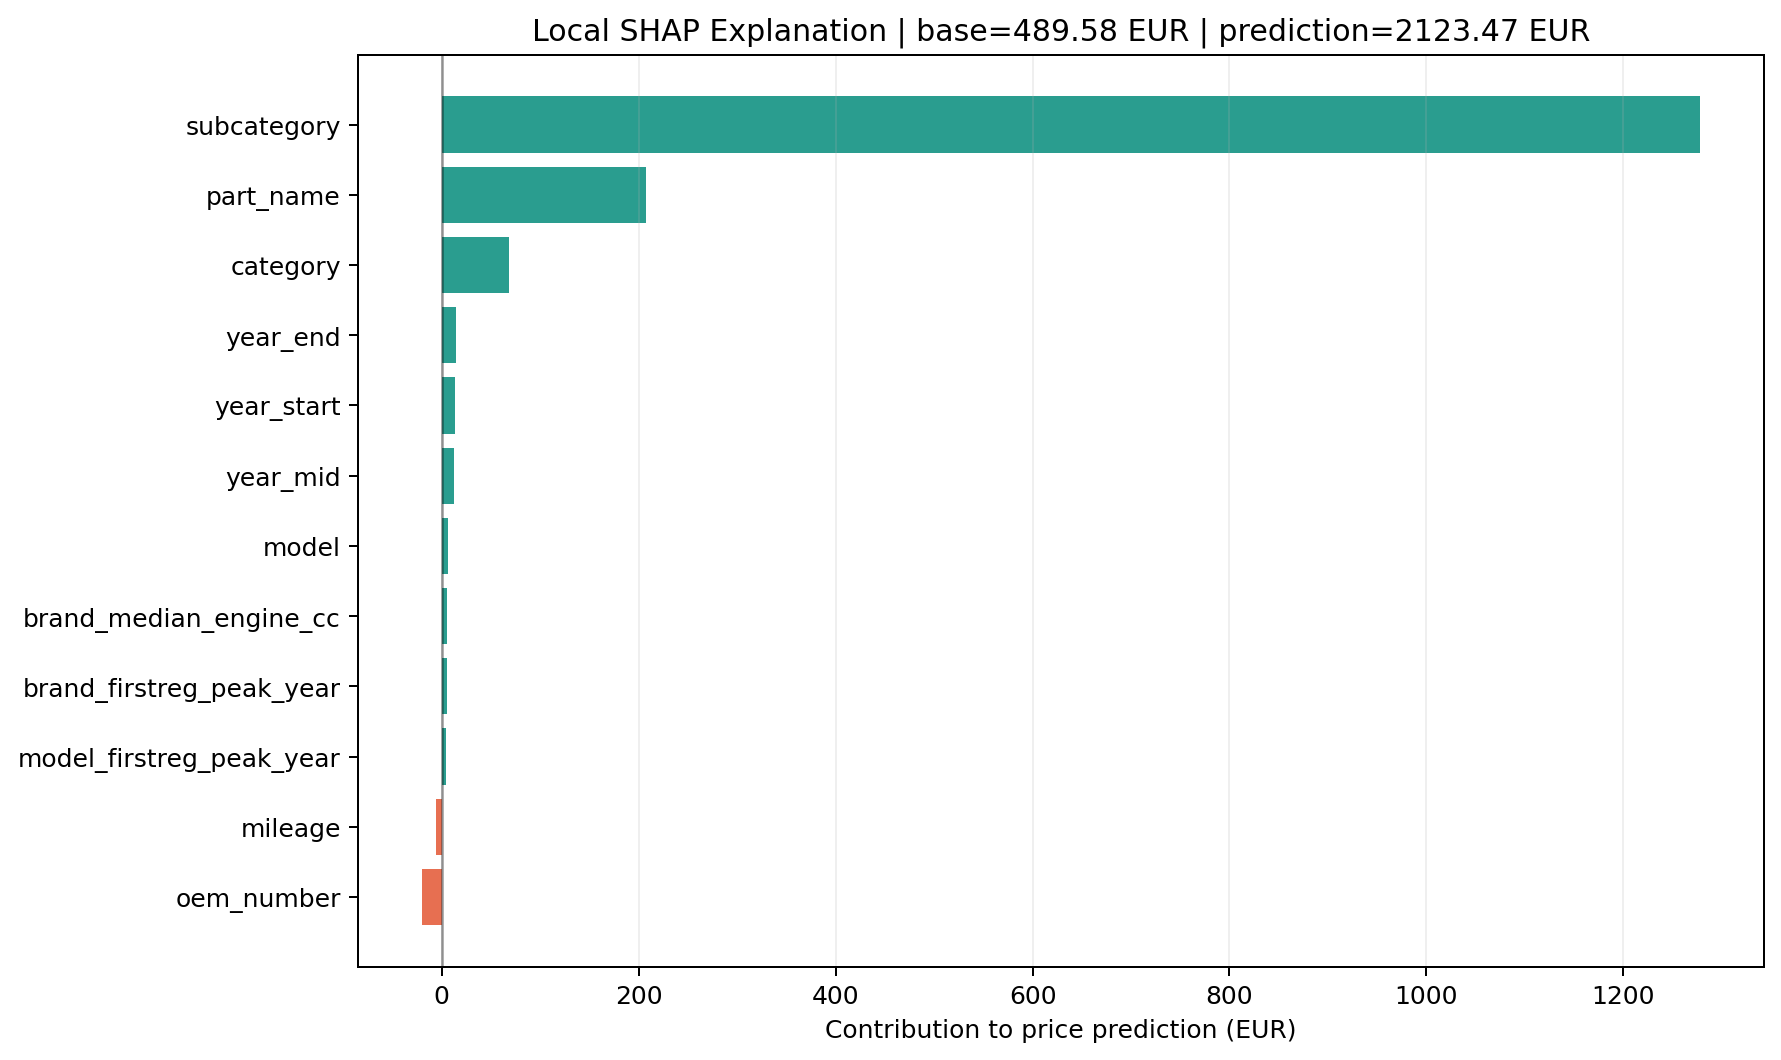

The file beside this chart, header and first rows:
feature_name, feature_value, shap_value, abs_shap_value
subcategory, gear box 6 speed, 1278, 1278
part_name, Gear Box 6 Speed - , e-, 207.5, 207.5
category, gear box / drive axle / middle axle, 67.81, 67.81
oem_number, FI10331575A, -19.86, 19.86
year_end, 2020, 14.63, 14.63
year_start, 2013, 13.15, 13.15
year_mid, 2016, 12.49, 12.49
model, golf, 6.148, 6.148
mileage, 80000, -5.844, 5.844
brand_median_engine_cc, 1498, 5.362, 5.362
brand_firstreg_peak_year, 2018, 4.993, 4.993
model_firstreg_peak_year, 2014, 4.619, 4.619
